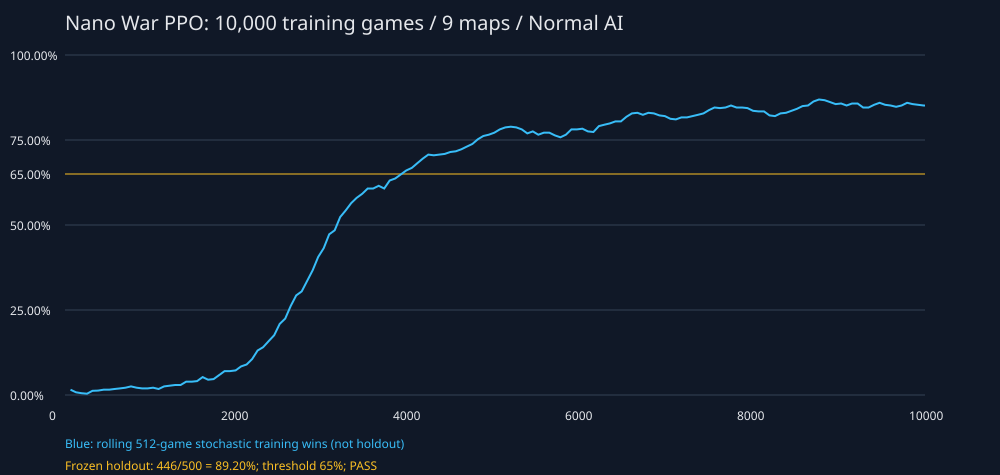

Source data for this figure (header and first rows):
games, rolling_win_rate, elapsed_seconds, kl, entropy, value_loss
64, 0.01562, 1.156, 0.000002489, 3.306, 1.425
128, 0.007812, 2.16, 0.000001903, 3.394, 1.518
192, 0.005208, 4.303, 0.000001089, 3.369, 1.475
256, 0.003906, 9.02, 0.000001108, 3.362, 1.433
320, 0.0125, 14.02, 0.000002008, 3.445, 1.302
384, 0.01302, 18.73, 0.000002161, 3.405, 1.157
448, 0.01562, 23.22, 0.00000283, 3.342, 1.372
512, 0.01562, 27.9, 0.000007693, 3.413, 1.107
576, 0.01758, 32.88, 0.000003552, 3.421, 1.172
640, 0.01953, 37.24, 0.0000064, 3.168, 1.253
704, 0.02148, 42.48, 0.00001599, 3.469, 0.9627
768, 0.02539, 48.1, 0.00001843, 3.541, 0.8751
832, 0.02148, 52.95, 0.00001029, 3.359, 0.9447
896, 0.01953, 57.92, 0.00001933, 3.407, 0.8602
960, 0.01953, 62.91, 0.00001875, 3.571, 0.8475
1024, 0.02148, 67.72, 0.00001264, 3.399, 0.9537
1088, 0.01758, 72.97, 0.00003984, 3.522, 0.7768
1152, 0.02539, 77.73, 0.00003139, 3.578, 0.9814
1216, 0.02734, 82.48, 0.0000162, 3.364, 0.8545
1280, 0.0293, 87.5, 0.00003721, 3.414, 0.9735
1344, 0.0293, 92.77, 0.00003964, 3.443, 0.8537
1408, 0.03906, 97.68, 0.00006143, 3.489, 1.141
1472, 0.03906, 102.4, 0.0000825, 3.394, 0.8984
1536, 0.04102, 107.8, 0.00005934, 3.673, 0.7889
1600, 0.05273, 112.9, 0.00005632, 3.563, 1.032
1664, 0.04492, 118, 0.00007826, 3.433, 0.8722
1728, 0.04688, 123.3, 0.000158, 3.607, 0.8626
1792, 0.05859, 128.4, 0.0001406, 3.603, 1.178
1856, 0.07031, 133.4, 0.000173, 3.544, 1.147
1920, 0.07031, 139, 0.0001563, 3.576, 0.8346
1984, 0.07227, 143.8, 0.0001182, 3.536, 0.8593
2048, 0.08398, 148.8, 0.0002023, 3.619, 1.146
2112, 0.08984, 153.6, 0.0002542, 3.52, 1.102
2176, 0.1055, 159.1, 0.0001151, 3.563, 1.163
2240, 0.1309, 164.2, 0.0001424, 3.615, 1.309
2304, 0.1406, 169.6, 0.0002909, 3.603, 1.186
2368, 0.1582, 175.3, 0.0003166, 3.692, 1.31
2432, 0.1758, 181, 0.0001865, 3.581, 1.331
2496, 0.209, 186.9, 0.0001445, 3.701, 1.4
2560, 0.2246, 193.1, 0.0001782, 3.686, 1.217
2624, 0.2617, 199.2, 0.0002529, 3.716, 1.38
2688, 0.293, 205, 0.0001883, 3.643, 1.373
2752, 0.3047, 210.8, 0.0003412, 3.605, 1.239
2816, 0.3359, 216.2, 0.0003061, 3.66, 1.299
2880, 0.3672, 222, 0.00007783, 3.67, 1.353
2944, 0.4062, 226.8, 0.00007399, 3.547, 1.518
3008, 0.4316, 232.2, 0.00008596, 3.643, 1.438
3072, 0.4727, 237.6, 0.0001146, 3.602, 1.381
3136, 0.4844, 243.1, 0.00016, 3.615, 1.287
3200, 0.5234, 248.3, 0.0001408, 3.596, 1.417
3264, 0.543, 253.8, 0.0002054, 3.527, 1.37
3328, 0.5645, 259.2, 0.0001095, 3.546, 1.446
3392, 0.5801, 264, 0.00006349, 3.558, 1.438
3456, 0.5918, 269.1, 0.00006659, 3.498, 1.335
3520, 0.6074, 273.8, 0.00009279, 3.572, 1.305
3584, 0.6074, 278.5, 0.0001148, 3.551, 1.365
3648, 0.6152, 282.8, 0.0001542, 3.454, 1.728
3712, 0.6074, 287.2, 0.0001134, 3.372, 1.609
3776, 0.6309, 291.6, 0.00001032, 3.407, 1.252
3840, 0.6367, 295.9, 0.000006802, 3.411, 1.432
... 97 more rows
